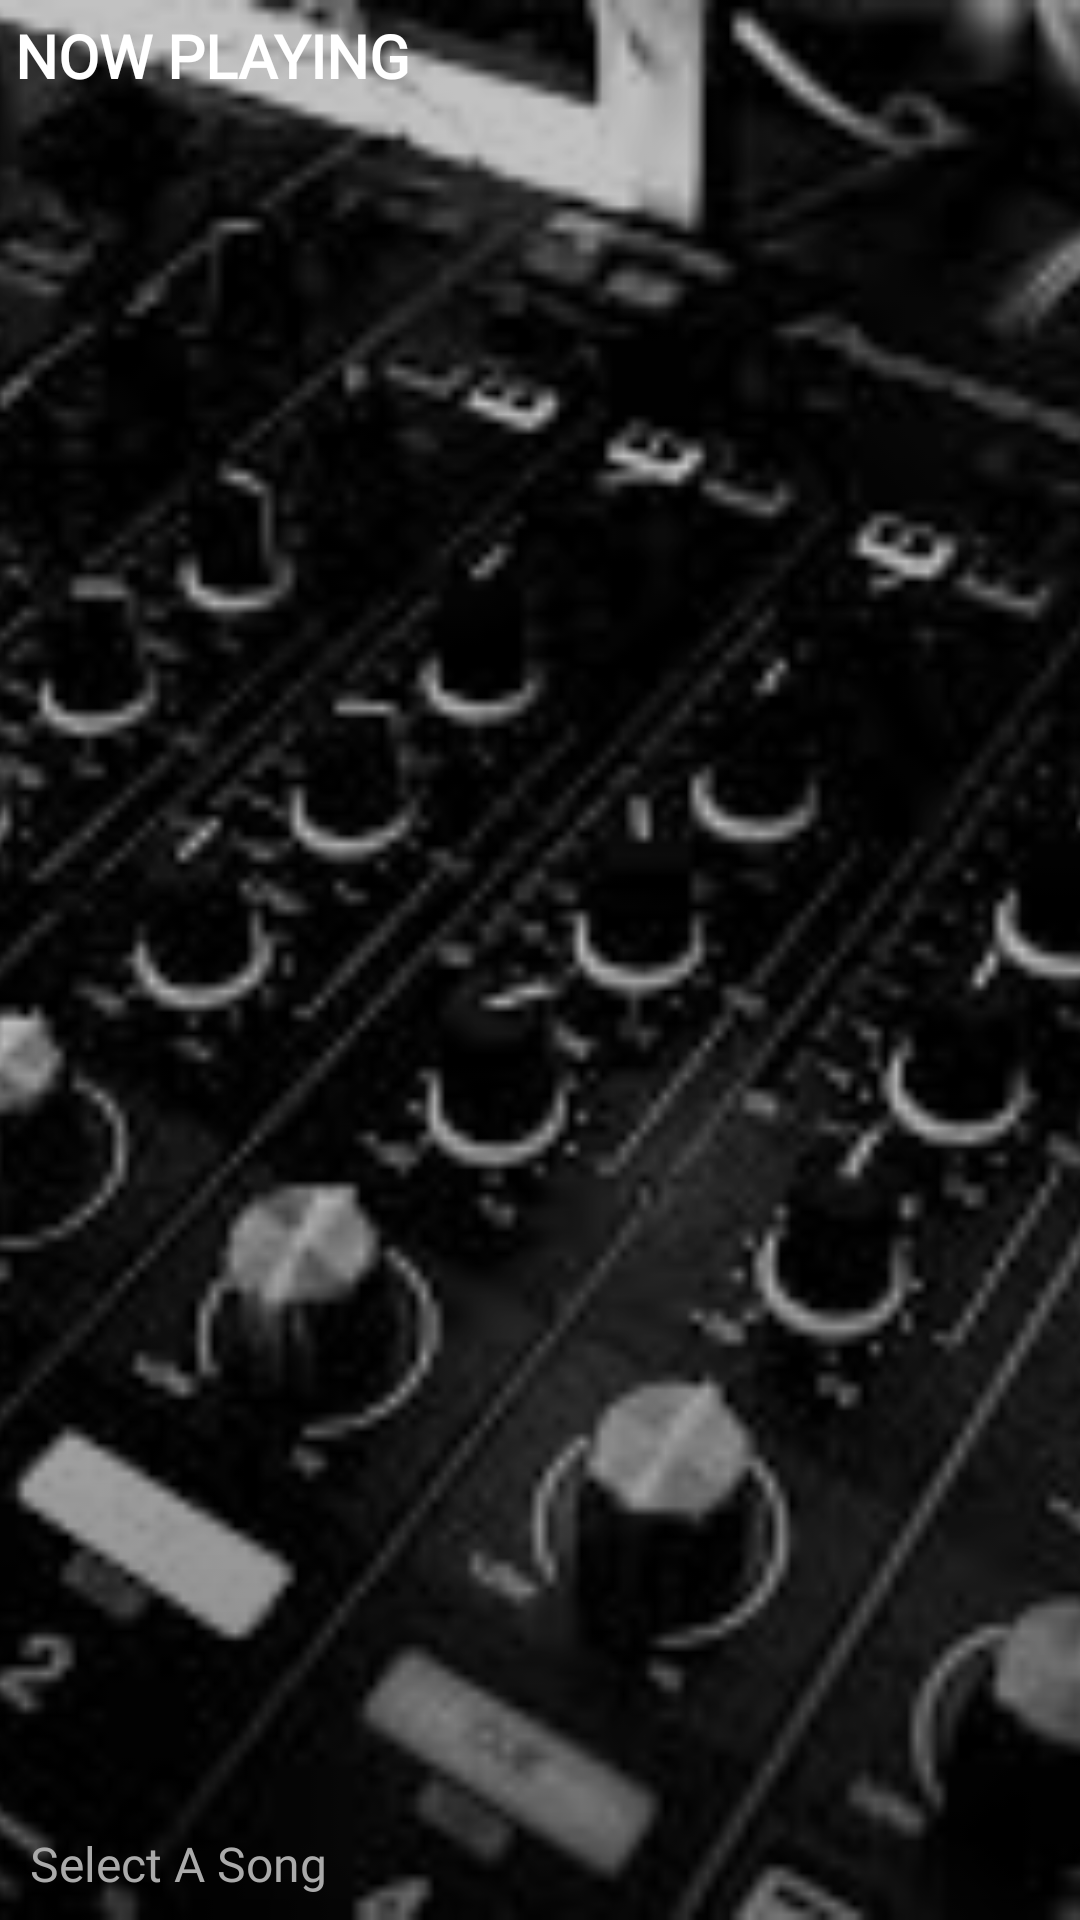

The Android layout XML behind this screen, and the referenced resources:
<!-- AndroidManifest.xml: application theme AppTheme -->
<!-- res/layout/navigation_header.xml -->
<?xml version="1.0" encoding="utf-8"?>
<RelativeLayout xmlns:android="http://schemas.android.com/apk/res/android"
    android:layout_width="match_parent"
    android:layout_height="200dp"
    xmlns:tools="http://schemas.android.com/tools"
    android:id="@+id/header_layout"
    android:elevation="20dp">

    <ImageView
        android:id="@+id/navigation_album_art"
        android:layout_width="match_parent"
        android:layout_height="match_parent"
        android:src="@drawable/music_pic"
        android:scaleType="centerCrop"
        android:contentDescription="@string/Album_CD"/>

    <ImageView
        android:layout_width="match_parent"
        android:layout_height="match_parent"
        android:src="@drawable/image_gradient_overlay"
        tools:ignore="ContentDescription"/>

    <TextView
        android:id="@+id/now_playing"
        android:layout_width="wrap_content"
        android:layout_height="wrap_content"
        android:text="@string/NOW_PLAYING"
        android:textColor="@android:color/white"
        android:textSize="20sp"
        android:fontFamily="@font/archivo_black"
        android:textAllCaps="true"
        android:textStyle="bold"
        android:layout_margin="5dp"
        />
    <TextView
        style="@style/SPSubtext"
        android:id="@+id/navigation_header_artistName"
        android:layout_width="wrap_content"
        android:layout_height="wrap_content"
        android:text="@string/select_song_default"
        android:textSize="16sp"
        android:layout_alignParentBottom="true"
        android:layout_marginStart="10dp"
        android:layout_marginBottom="8dp"
        android:ellipsize="end"/>
    <TextView
        style="@style/SPHeading"
        android:id="@+id/navigation_header_songName"
        android:layout_width="wrap_content"
        android:layout_height="wrap_content"
        android:text=""
        android:textSize="20sp"
        android:layout_above="@id/navigation_header_artistName"
        android:layout_marginStart="10dp"
        android:ellipsize="end"
        />

</RelativeLayout>
<!-- resources referenced by this layout -->
<resources>
  <!-- drawable image_gradient_overlay (drawable) -->
  <?xml version="1.0" encoding="UTF-8"?>
  <shape xmlns:android="http://schemas.android.com/apk/res/android" android:shape="rectangle" >
  
      <gradient
          android:angle="90"
          android:centerColor="#3D000000"
          android:endColor="#3D000000"
          android:startColor="#80000000"
          android:type="linear" />
  
  </shape>
  <!-- drawable music_pic: jpg bitmap (drawable, 13470 bytes) -->
  <string name="Album_CD">Album</string>
  <string name="NOW_PLAYING">Now Playing</string>
  <string name="select_song_default">Select A Song</string>
  <style name="SPHeading" parent="android:Widget.TextView">
          <item name="android:textColor">@color/header_color</item>
          <item name="android:fontFamily">@font/exo_medium</item>
          <item name="android:singleLine">true</item>
      </style>
  <style name="SPSubtext" parent="android:Widget.TextView">
          <item name="android:textColor">@color/subtitle_color</item>
          <item name="android:fontFamily">@font/comfortaa_light</item>
          <item name="android:singleLine">true</item>
      </style>
  <style name="AppTheme" parent="Theme.AppCompat.Light.DarkActionBar">
          
          <item name="colorPrimary">@color/extra_light_midnight_blue</item>
          
          <item name="colorPrimaryDark">@color/midnight_blue</item>
          <item name="colorAccent">@color/pastel_rose</item>
          <item name="android:windowActivityTransitions">true</item>
  
  
          
          
          
          
          
  
          
          
  
          
          <item name="android:windowReenterTransition">@transition/list_content_reenter_transition</item>
  
  
          <item name="android:actionBarStyle">@style/ThemeActionBar</item>
          <item name="android:windowActionBarOverlay">true</item>
          <item name="android:windowSharedElementsUseOverlay">false</item>
          
          <item name="actionBarStyle">@style/ThemeActionBar</item>
          <item name="windowActionBarOverlay">true</item>
  
      </style>
  <color name="header_color">@color/pastel_rose</color>
  <color name="subtitle_color">@android:color/darker_gray</color>
  <color name="extra_light_midnight_blue">#364c62</color>
  <color name="midnight_blue">#1B2631</color>
  <color name="pastel_rose">#ff8747</color>
  <style name="ThemeActionBar" parent="Widget.AppCompat.Light.ActionBar.Solid">
          <item name="android:background">@null</item>
          
          <item name="background">@null</item>
      </style>
</resources>
